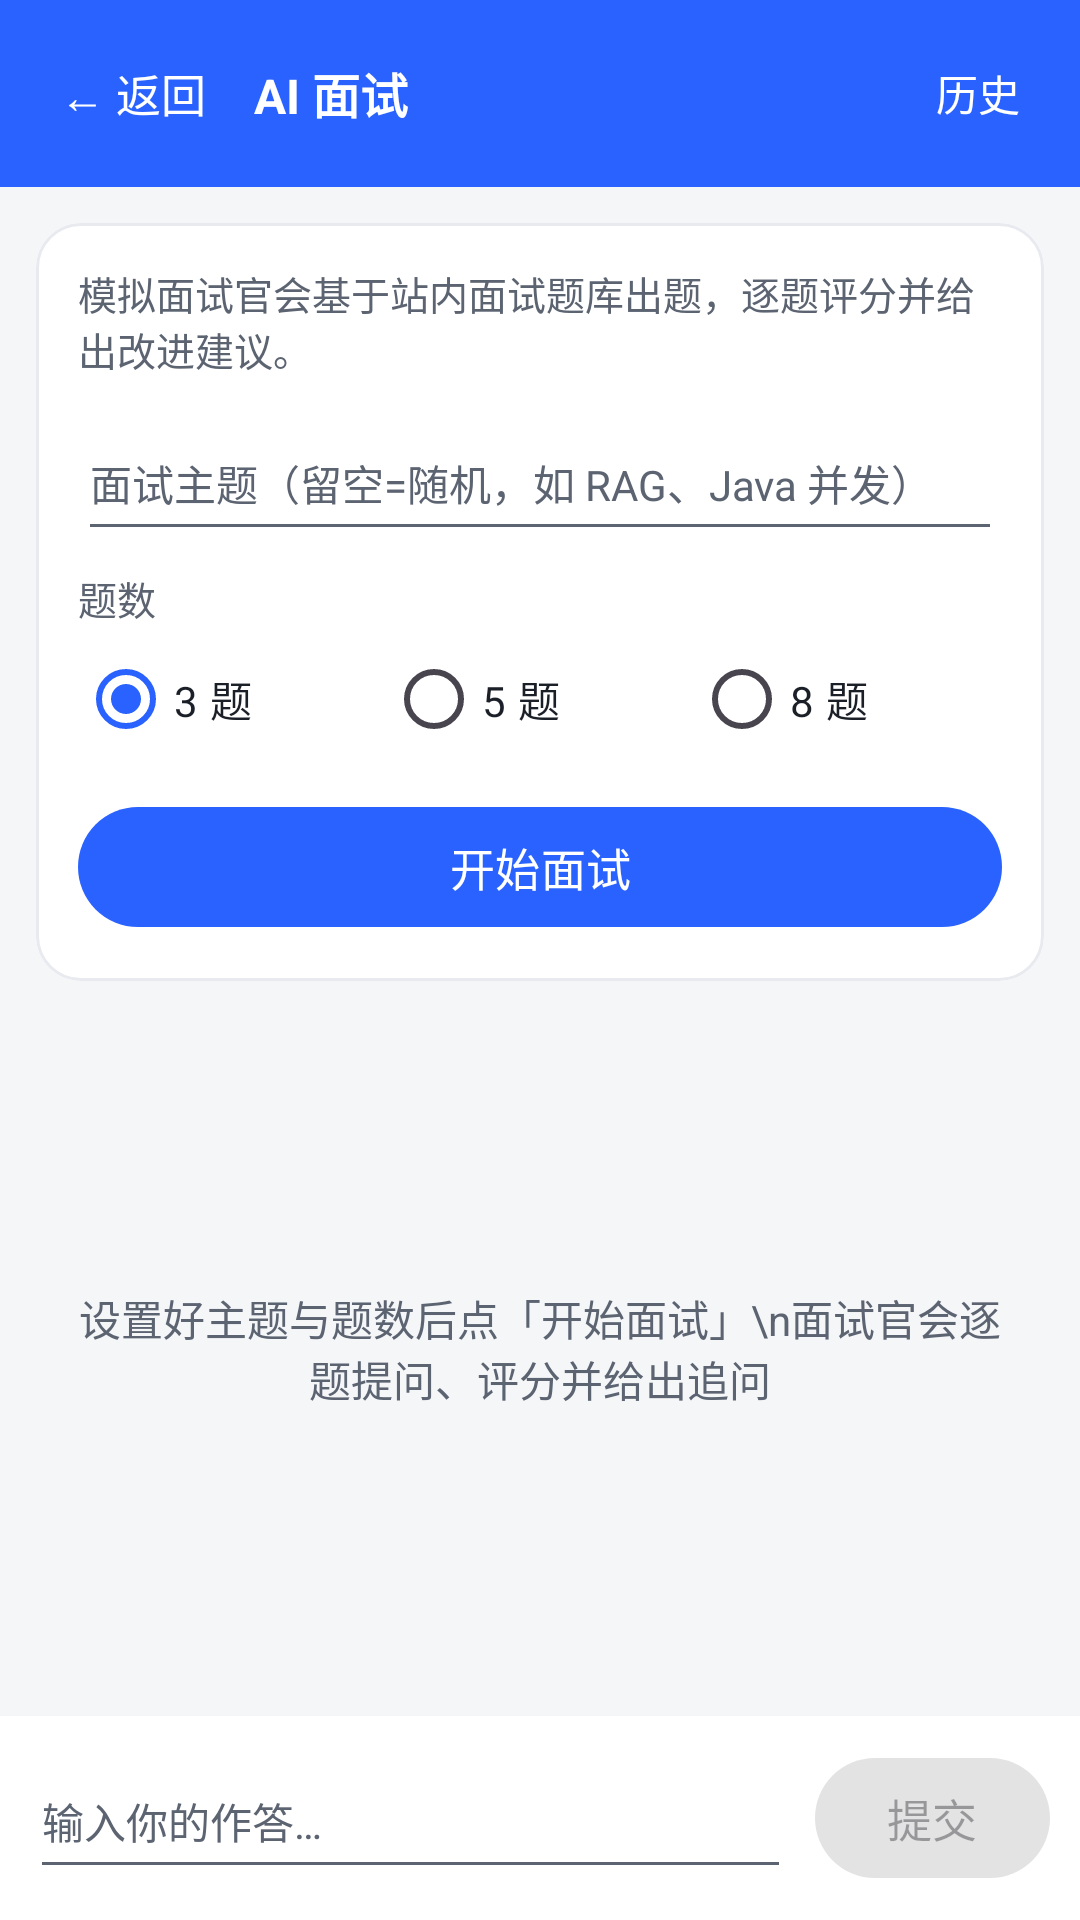

Produce the Android XML layout that renders to this screen, including the resource entries it uses.
<!-- AndroidManifest.xml: application theme Theme.ExamPrep -->
<!-- res/layout/activity_interview.xml -->
<?xml version="1.0" encoding="utf-8"?>
<LinearLayout xmlns:android="http://schemas.android.com/apk/res/android"
    xmlns:app="http://schemas.android.com/apk/res-auto"
    android:layout_width="match_parent"
    android:layout_height="match_parent"
    android:background="@color/bg"
    android:orientation="vertical">

    
    <LinearLayout
        android:layout_width="match_parent"
        android:layout_height="wrap_content"
        android:background="@color/primary"
        android:gravity="center_vertical"
        android:orientation="horizontal"
        android:padding="14dp">

        <TextView
            android:id="@+id/btnBack"
            android:layout_width="wrap_content"
            android:layout_height="wrap_content"
            android:contentDescription="返回上一页"
            android:padding="6dp"
            android:text="← 返回"
            android:textColor="#FFFFFF"
            android:textSize="15sp" />

        <TextView
            android:layout_width="0dp"
            android:layout_height="wrap_content"
            android:layout_marginStart="10dp"
            android:layout_weight="1"
            android:text="AI 面试"
            android:textColor="#FFFFFF"
            android:textSize="16sp"
            android:textStyle="bold" />

        <TextView
            android:id="@+id/btnHistory"
            android:layout_width="wrap_content"
            android:layout_height="wrap_content"
            android:contentDescription="查看历史面试记录"
            android:padding="6dp"
            android:text="历史"
            android:textColor="#FFFFFF"
            android:textSize="14sp" />

        <TextView
            android:id="@+id/btnRestart"
            android:layout_width="wrap_content"
            android:layout_height="wrap_content"
            android:contentDescription="重新开始一场面试"
            android:padding="6dp"
            android:text="重新开始"
            android:textColor="#FFFFFF"
            android:textSize="14sp"
            android:visibility="gone" />
    </LinearLayout>

    
    <com.google.android.material.card.MaterialCardView
        android:id="@+id/cardSetup"
        android:layout_width="match_parent"
        android:layout_height="wrap_content"
        android:layout_marginStart="12dp"
        android:layout_marginTop="12dp"
        android:layout_marginEnd="12dp"
        app:cardBackgroundColor="@color/card"
        app:cardCornerRadius="15dp"
        app:strokeColor="@color/divider"
        app:strokeWidth="1dp">

        <LinearLayout
            android:layout_width="match_parent"
            android:layout_height="wrap_content"
            android:orientation="vertical"
            android:padding="14dp">

            <TextView
                android:layout_width="match_parent"
                android:layout_height="wrap_content"
                android:text="模拟面试官会基于站内面试题库出题，逐题评分并给出改进建议。"
                android:textColor="@color/text_sub"
                android:textSize="13sp" />

            <EditText
                android:id="@+id/etTopic"
                android:layout_width="match_parent"
                android:layout_height="wrap_content"
                android:layout_marginTop="10dp"
                android:autofillHints=""
                android:contentDescription="面试主题，可留空，留空则随机出题"
                android:hint="面试主题（留空=随机，如 RAG、Java 并发）"
                android:importantForAutofill="no"
                android:inputType="text"
                android:minHeight="48dp"
                android:textColor="@color/text_main"
                android:textColorHint="@color/text_sub"
                android:textSize="14sp" />

            <TextView
                android:layout_width="wrap_content"
                android:layout_height="wrap_content"
                android:layout_marginTop="6dp"
                android:text="题数"
                android:textColor="@color/text_sub"
                android:textSize="13sp" />

            <RadioGroup
                android:id="@+id/rgTotal"
                android:layout_width="match_parent"
                android:layout_height="wrap_content"
                android:contentDescription="选择面试题数"
                android:orientation="horizontal">

                <RadioButton
                    android:id="@+id/rbThree"
                    android:layout_width="0dp"
                    android:layout_height="wrap_content"
                    android:layout_weight="1"
                    android:checked="true"
                    android:contentDescription="3 题"
                    android:minHeight="48dp"
                    android:text="3 题"
                    android:textColor="@color/text_main"
                    android:textSize="14sp" />

                <RadioButton
                    android:id="@+id/rbFive"
                    android:layout_width="0dp"
                    android:layout_height="wrap_content"
                    android:layout_weight="1"
                    android:contentDescription="5 题"
                    android:minHeight="48dp"
                    android:text="5 题"
                    android:textColor="@color/text_main"
                    android:textSize="14sp" />

                <RadioButton
                    android:id="@+id/rbEight"
                    android:layout_width="0dp"
                    android:layout_height="wrap_content"
                    android:layout_weight="1"
                    android:contentDescription="8 题"
                    android:minHeight="48dp"
                    android:text="8 题"
                    android:textColor="@color/text_main"
                    android:textSize="14sp" />
            </RadioGroup>

            <com.google.android.material.button.MaterialButton
                android:id="@+id/btnStart"
                android:layout_width="match_parent"
                android:layout_height="wrap_content"
                android:layout_marginTop="8dp"
                android:contentDescription="开始面试"
                android:minHeight="48dp"
                android:text="开始面试"
                android:textSize="15sp" />
        </LinearLayout>
    </com.google.android.material.card.MaterialCardView>

    
    <FrameLayout
        android:layout_width="match_parent"
        android:layout_height="0dp"
        android:layout_weight="1">

        <androidx.recyclerview.widget.RecyclerView
            android:id="@+id/rvChat"
            android:layout_width="match_parent"
            android:layout_height="match_parent"
            android:clipToPadding="false"
            android:contentDescription="面试对话区"
            android:paddingTop="8dp"
            android:paddingBottom="8dp"
            android:scrollbars="vertical" />

        <TextView
            android:id="@+id/tvEmpty"
            android:layout_width="match_parent"
            android:layout_height="wrap_content"
            android:layout_gravity="center"
            android:gravity="center"
            android:padding="24dp"
            android:text="设置好主题与题数后点「开始面试」\n面试官会逐题提问、评分并给出追问"
            android:textColor="@color/text_sub"
            android:textSize="14sp" />
    </FrameLayout>

    
    <LinearLayout
        android:layout_width="match_parent"
        android:layout_height="wrap_content"
        android:background="@color/card"
        android:gravity="bottom"
        android:orientation="horizontal"
        android:padding="10dp">

        <EditText
            android:id="@+id/etAnswer"
            android:layout_width="0dp"
            android:layout_height="wrap_content"
            android:layout_weight="1"
            android:autofillHints=""
            android:contentDescription="输入你的作答"
            android:enabled="false"
            android:hint="输入你的作答…"
            android:importantForAutofill="no"
            android:inputType="textMultiLine"
            android:maxLength="2000"
            android:maxLines="5"
            android:minHeight="48dp"
            android:textColor="@color/text_main"
            android:textColorHint="@color/text_sub"
            android:textSize="14sp" />

        <com.google.android.material.button.MaterialButton
            android:id="@+id/btnSend"
            android:layout_width="wrap_content"
            android:layout_height="wrap_content"
            android:layout_marginStart="8dp"
            android:contentDescription="提交作答"
            android:enabled="false"
            android:minHeight="48dp"
            android:minWidth="72dp"
            android:text="提交"
            android:textSize="15sp" />
    </LinearLayout>

    
    <FrameLayout
        android:id="@+id/progressOverlay"
        android:layout_width="match_parent"
        android:layout_height="match_parent"
        android:background="#66000000"
        android:clickable="true"
        android:focusable="true"
        android:visibility="gone">

        <LinearLayout
            android:layout_width="wrap_content"
            android:layout_height="wrap_content"
            android:layout_gravity="center"
            android:background="@color/card"
            android:gravity="center"
            android:orientation="vertical"
            android:padding="22dp">

            <ProgressBar
                android:layout_width="36dp"
                android:layout_height="36dp"
                android:indeterminate="true" />

            <TextView
                android:id="@+id/tvProgress"
                android:layout_width="wrap_content"
                android:layout_height="wrap_content"
                android:layout_marginTop="10dp"
                android:text="面试官正在思考…"
                android:textColor="@color/text_main"
                android:textSize="14sp" />
        </LinearLayout>
    </FrameLayout>
</LinearLayout>
<!-- resources referenced by this layout -->
<resources>
  <color name="bg">#F5F6F8</color>
  <color name="card">#FFFFFF</color>
  <color name="divider">#E8EAEF</color>
  <color name="primary">#2962FF</color>
  <color name="text_main">#1B1F27</color>
  <color name="text_sub">#5C6472</color>
  <style name="Theme.ExamPrep" parent="Theme.Material3.DayNight.NoActionBar">
          <item name="colorPrimary">@color/primary</item>
          <item name="colorOnPrimary">#FFFFFF</item>
          <item name="colorPrimaryContainer">@color/chip_bg</item>
          <item name="colorSecondary">@color/accent</item>
          <item name="android:colorBackground">@color/bg</item>
          <item name="colorSurface">@color/card</item>
          <item name="android:statusBarColor">@color/primary</item>
          <item name="android:textColorPrimary">@color/text_main</item>
          <item name="android:textColorSecondary">@color/text_sub</item>
      </style>
  <color name="chip_bg">#EEF2FF</color>
  <color name="accent">#00BFA5</color>
</resources>
